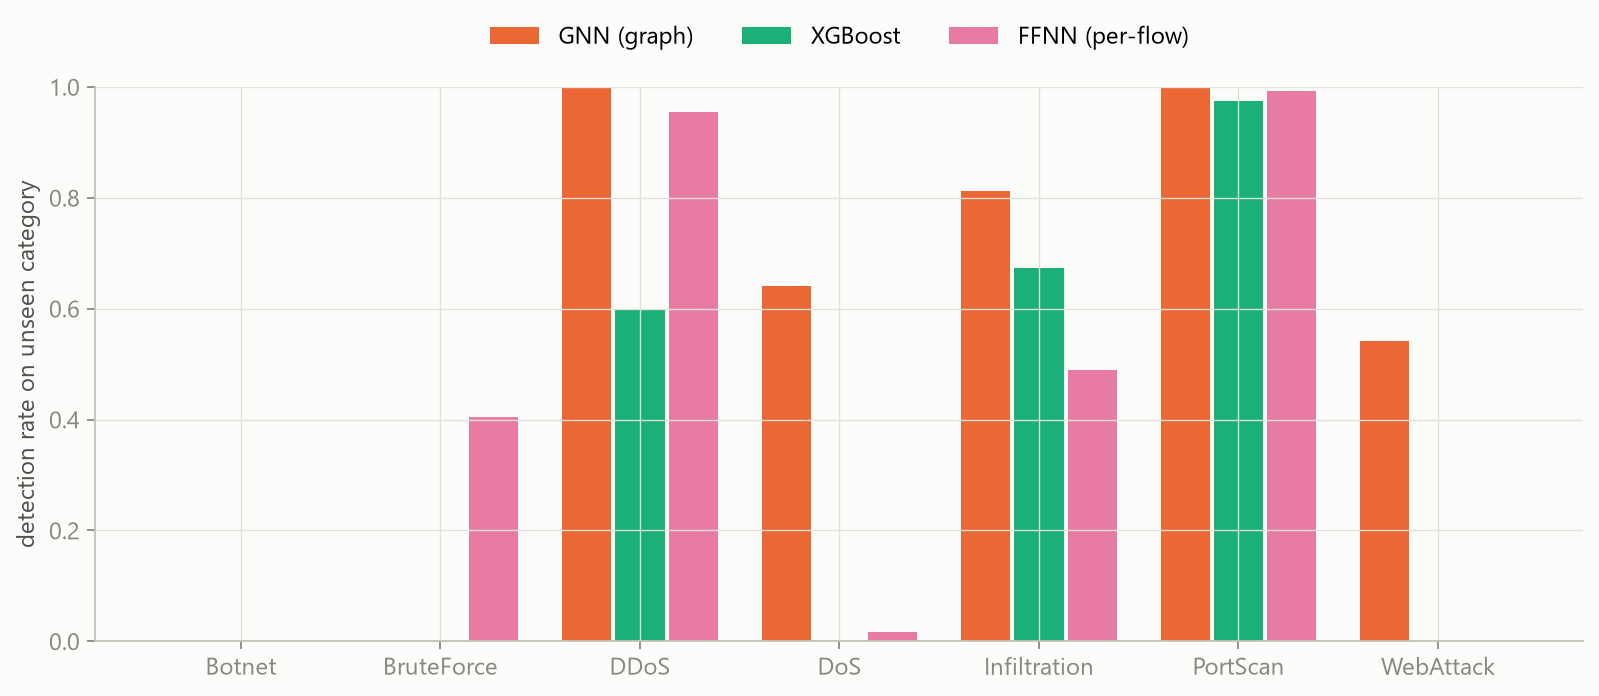

Source data for this figure (header and first rows):
held_out_category, model, n_heldout_flows, n_benign_flows, heldout_detection_rate, fpr, binary_f1, mean_confidence_heldout, train_seconds
BruteForce, xgboost_static, 1280, 137422, 0.0, 7.27685523424197e-05, 0.0, 0.9802, 72.84
BruteForce, ffnn_naive, 1280, 137422, 0.4055, 0.0001237, 0.5716, 0.7939, 105.5
BruteForce, gnn_naive, 1280, 137422, 0.0, 2.910742093696788e-05, 0.0, 0.7113, 71.67
DoS, xgboost_static, 33606, 66394, 2.975659108492531e-05, 0.0, 5.951141131311929e-05, 0.9941, 79.77
DoS, ffnn_naive, 33606, 66394, 0.01717, 0.001702, 0.03365, 0.9946, 120.1
DoS, gnn_naive, 33606, 66394, 0.641, 0.001009, 0.7803, 0.839, 81.25
WebAttack, xgboost_static, 24, 24976, 0.0, 0.0003203, 0.0, 0.9998, 67353
WebAttack, ffnn_naive, 24, 24976, 0.0, 0.0002002, 0.0, 1, 56.9
WebAttack, gnn_naive, 24, 24976, 0.5417, 0.0004805, 0.5306, 0.7405, 98.29
Infiltration, xgboost_static, 16434, 28566, 0.674, 0.0008752, 0.8045, 0.7953, 84.13
Infiltration, ffnn_naive, 16434, 28566, 0.4889, 0.0009802, 0.656, 0.9929, 140.4
Infiltration, gnn_naive, 16434, 28566, 0.8129, 0.003291, 0.894, 0.9564, 91.33
Botnet, xgboost_static, 73, 27569, 0.0, 0.0, 0.0, 0.9999, 97.1
Botnet, ffnn_naive, 73, 27569, 0.0, 0.001415, 0.0, 1, 136.9
Botnet, gnn_naive, 73, 27569, 0.0, 3.627262504987486e-05, 0.0, 1, 96.2
PortScan, xgboost_static, 29277, 25723, 0.975, 0.0, 0.9873, 0.9325, 74.89
PortScan, ffnn_naive, 29277, 25723, 0.992, 0.004043, 0.9942, 0.9984, 133.4
PortScan, gnn_naive, 29277, 25723, 1.0, 3.8875714341251024e-05, 1, 1, 95.95
DDoS, xgboost_static, 22159, 2841, 0.5989, 0.0, 0.7491, 0.6686, 98.18
DDoS, ffnn_naive, 22159, 2841, 0.9553, 0.01302, 0.9763, 0.9083, 136
DDoS, gnn_naive, 22159, 2841, 1.0, 0.0, 1.0, 0.9973, 91.45
